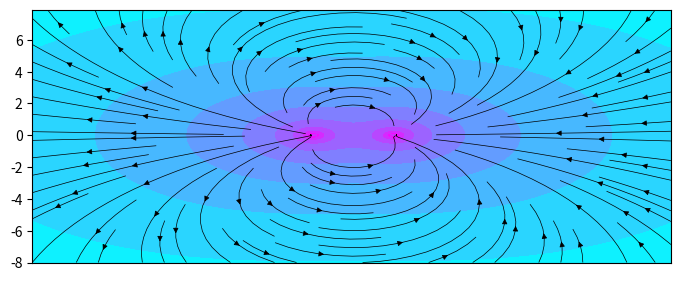

This figure's Python source:
# Electric Field Lines of Dipole

import numpy as np
import matplotlib.pyplot as plt

# Define a function of electric field for a system conatining charged particles

def elec_field(x, y, x_coords=[0], y_coords=[0], charges=[1]):
    Ex = np.zeros_like(x)
    Ey = np.zeros_like(x)
    for x0, y0, q in zip(x_coords, y_coords, charges):
        R = np.sqrt((x - x0)**2 + (y - y0)**2) +1e-4
        Ex += q*(x - x0)/R**3
        Ey += q*(y - y0)/R**3
    return Ex, Ey


x = np.arange(-8,8,0.1)
y = np.arange(-8,8,0.1)
x,y = np.meshgrid(x, y)

Ex, Ey = elec_field(x, y, x_coords=[-1,1], y_coords=[0,0],charges=[1,-1])
Emag =np.sqrt(Ex**2 + Ey**2)
dir_x = Ex/Emag
dir_y = Ey/Emag

#Creating Figure
fig=plt.figure()
ax = fig.add_axes([0.0005,0.26,0.998,0.527],facecolor='black')
ax.set_xticks([])

ax.contourf(x, y,np.log10(Emag), cmap='cool')
ax.streamplot(x, y, Ex/Emag, Ey/Emag, color='black',density=1,linewidth=0.5,arrowsize=0.8)
plt.show()